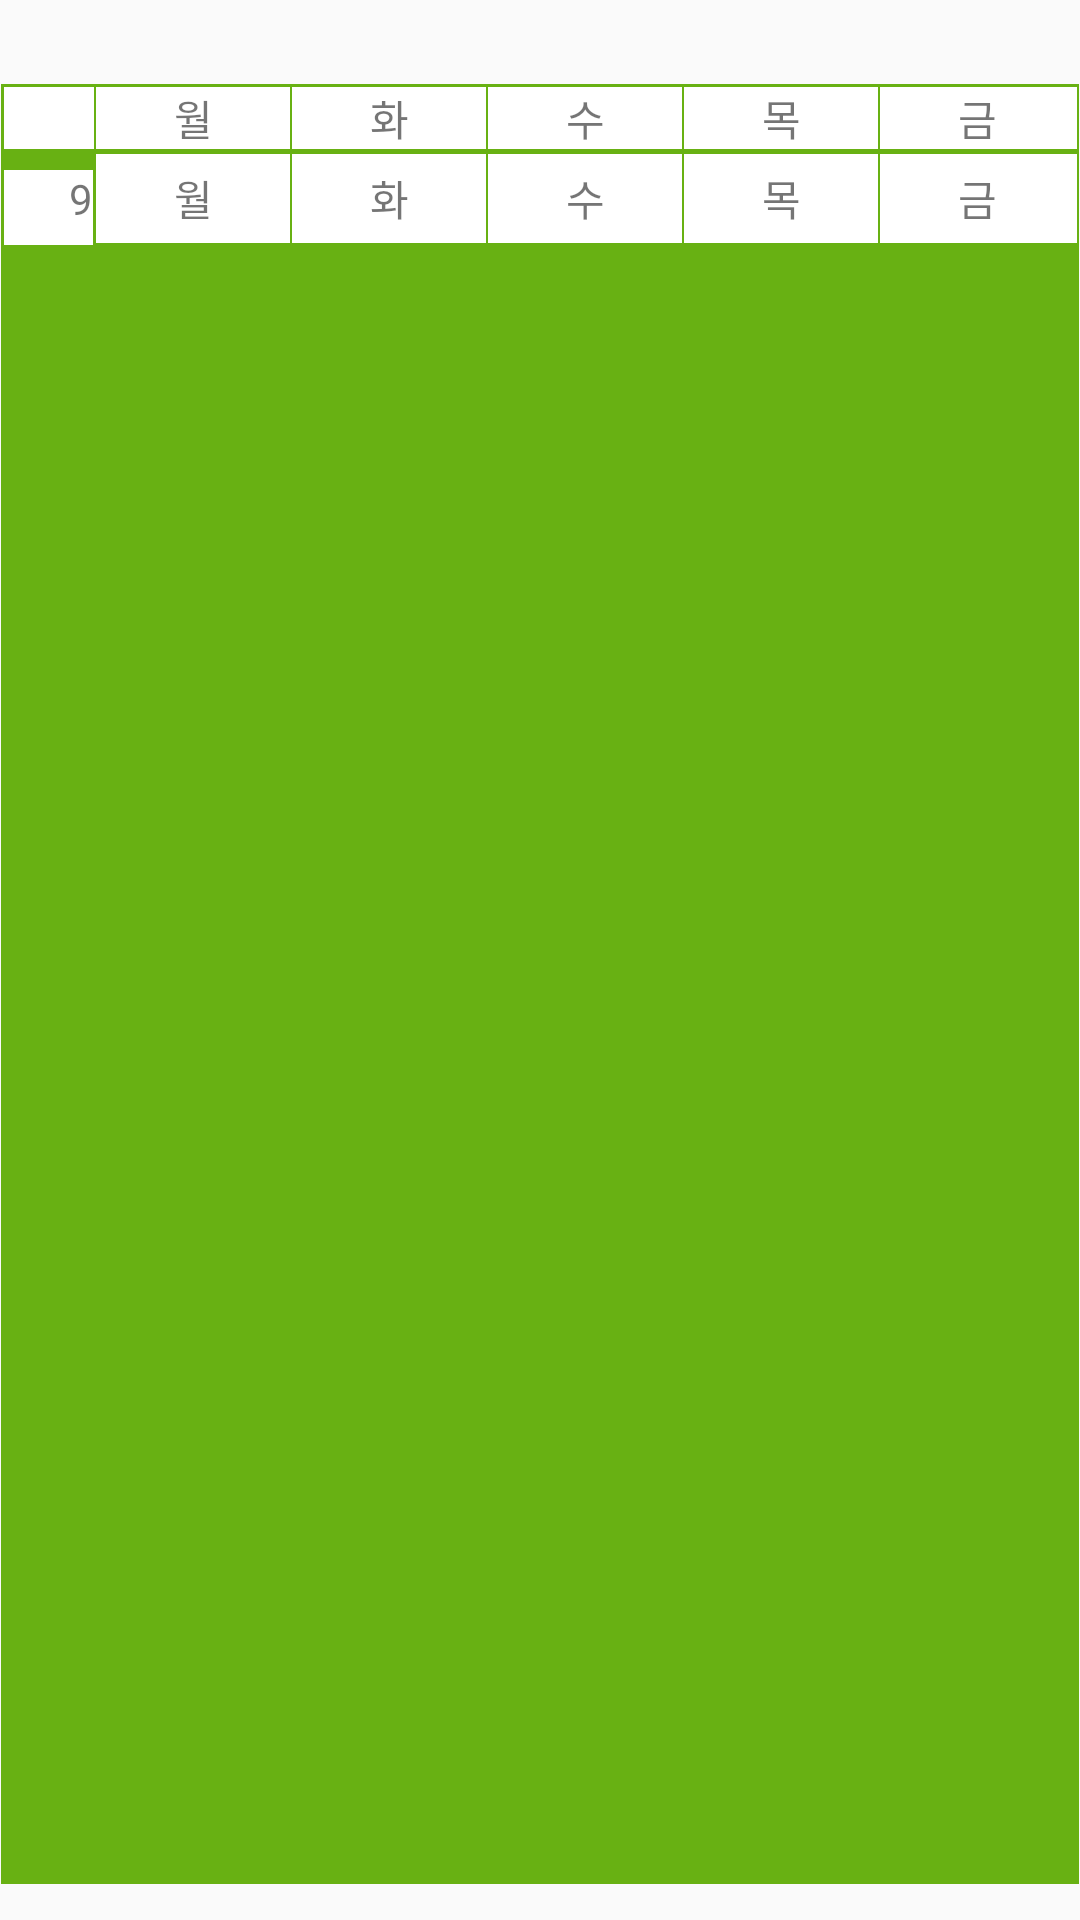

Layout XML and referenced resources for this Android screen:
<!-- AndroidManifest.xml: application theme Theme.TeamProject_1 -->
<!-- res/layout/activity_time_table.xml -->
<?xml version="1.0" encoding="utf-8"?>
<androidx.constraintlayout.widget.ConstraintLayout xmlns:android="http://schemas.android.com/apk/res/android"
    xmlns:app="http://schemas.android.com/apk/res-auto"
    xmlns:tools="http://schemas.android.com/tools"
    android:layout_width="match_parent"
    android:layout_height="match_parent"

    tools:context=".TimeTableActivity">

    <TableLayout
        android:layout_width="wrap_content"
        android:layout_height="600dp"
        android:layout_marginTop="16dp"
        android:background="#68B113"
        android:stretchColumns="1,2,3,4,5"
        android:visibility="visible"
        app:layout_constraintBottom_toBottomOf="parent"
        app:layout_constraintEnd_toEndOf="parent"
        app:layout_constraintStart_toStartOf="parent"
        app:layout_constraintTop_toTopOf="parent">

        <TableRow
            android:layout_width="wrap_content"
            android:layout_height="wrap_content">

            <TextView
                android:layout_width="30dp"
                android:layout_height="match_parent"
                android:layout_marginLeft="1dp"
                android:layout_marginTop="1dp"
                android:layout_marginRight="0.1dp"
                android:layout_marginBottom="0.5dp"
                android:layout_weight="1"
                android:background="@color/white" />

            <TextView
                android:layout_width="wrap_content"
                android:layout_height="match_parent"
                android:layout_marginHorizontal="0.1dp"
                android:layout_marginTop="1dp"
                android:layout_marginBottom="0.5dp"
                android:background="@color/white"
                android:gravity="center"
                android:text="월" />

            <TextView
                android:layout_width="wrap_content"
                android:layout_height="match_parent"
                android:layout_marginHorizontal="0.1dp"
                android:layout_marginTop="1dp"
                android:layout_marginBottom="0.5dp"
                android:background="@color/white"
                android:gravity="center"
                android:text="화" />

            <TextView
                android:layout_width="wrap_content"
                android:layout_height="match_parent"
                android:layout_marginHorizontal="0.1dp"
                android:layout_marginTop="1dp"
                android:layout_marginBottom="0.5dp"
                android:background="@color/white"
                android:gravity="center"
                android:text="수" />

            <TextView
                android:layout_width="wrap_content"
                android:layout_height="match_parent"
                android:layout_marginHorizontal="0.1dp"
                android:layout_marginTop="1dp"
                android:layout_marginBottom="0.5dp"
                android:background="@color/white"
                android:gravity="center"
                android:text="목" />

            <TextView
                android:layout_width="wrap_content"
                android:layout_height="match_parent"
                android:layout_marginLeft="0.1dp"
                android:layout_marginTop="1dp"
                android:layout_marginRight="0.5dp"
                android:layout_marginBottom="0.5dp"
                android:background="@color/white"
                android:gravity="center"
                android:paddingRight="1dp"
                android:text="금" />
        </TableRow>

        <TableRow
            android:layout_width="wrap_content"
            android:layout_height="wrap_content">

            <TextView
                android:layout_width="wrap_content"
                android:layout_height="30dp"
                android:layout_marginVertical="0.5dp"
                android:layout_marginLeft="1dp"
                android:layout_marginRight="0.5dp"
                android:background="@color/white"
                android:gravity="end"
                android:text="9" />

            <TextView
                android:layout_width="wrap_content"
                android:layout_height="match_parent"
                android:layout_marginHorizontal="0.1dp"
                android:layout_marginTop="1dp"
                android:layout_marginBottom="0.5dp"
                android:background="@color/white"
                android:gravity="center"
                android:text="월" />

            <TextView
                android:layout_width="wrap_content"
                android:layout_height="match_parent"
                android:layout_marginHorizontal="0.1dp"
                android:layout_marginTop="1dp"
                android:layout_marginBottom="0.5dp"
                android:background="@color/white"
                android:gravity="center"
                android:text="화" />

            <TextView
                android:layout_width="wrap_content"
                android:layout_height="match_parent"
                android:layout_marginHorizontal="0.1dp"
                android:layout_marginTop="1dp"
                android:layout_marginBottom="0.5dp"
                android:background="@color/white"
                android:gravity="center"
                android:text="수" />

            <TextView
                android:layout_width="wrap_content"
                android:layout_height="match_parent"
                android:layout_marginHorizontal="0.1dp"
                android:layout_marginTop="1dp"
                android:layout_marginBottom="0.5dp"
                android:background="@color/white"
                android:gravity="center"
                android:text="목" />

            <TextView
                android:layout_width="wrap_content"
                android:layout_height="match_parent"
                android:layout_marginLeft="0.1dp"
                android:layout_marginTop="1dp"
                android:layout_marginRight="0.5dp"
                android:layout_marginBottom="0.5dp"
                android:background="@color/white"
                android:gravity="center"
                android:paddingRight="1dp"
                android:text="금" />

        </TableRow>
    </TableLayout>

</androidx.constraintlayout.widget.ConstraintLayout>
<!-- resources referenced by this layout -->
<resources>
  <style name="Theme.TeamProject_1" parent="Theme.AppCompat.Light">
          
          <item name="colorPrimary">@color/purple_500</item>
          <item name="colorPrimaryVariant">@color/purple_700</item>
          <item name="colorOnPrimary">@color/white</item>
          
          <item name="colorSecondary">@color/teal_200</item>
          <item name="colorSecondaryVariant">@color/teal_700</item>
          <item name="colorOnSecondary">@color/black</item>
          
          <item name="android:statusBarColor" tools:targetApi="l">?attr/colorPrimaryVariant</item>
          
          <item name="windowNoTitle">true</item>
      </style>
  <!-- not gathered from this repository: default colours our renderer supplied (Android Studio template values) -->
  <color name="purple_500">#FF6200EE</color>
  <color name="purple_700">#FF3700B3</color>
  <color name="teal_200">#FF03DAC5</color>
  <color name="teal_700">#FF018786</color>
  <color name="black">#FF000000</color>
  <color name="white">#FFFFFFFF</color>
</resources>
